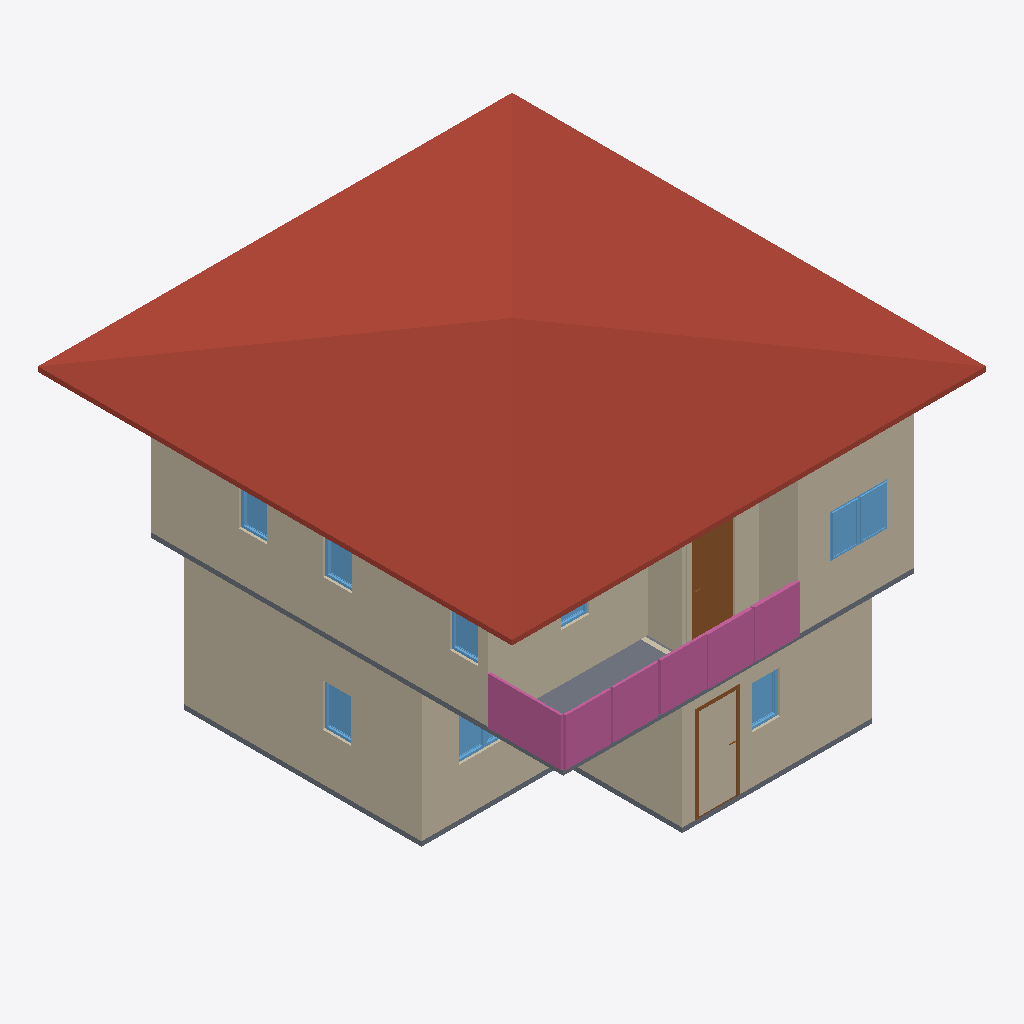
Isometric view of an IFC building model (IFC-SPF (STEP), schema IFC4, length unit metre), seen from the south-west, elements coloured by IFC class: 12 walls (beige), 10 windows (light blue), 4 railings (pink), 3 slabs (grey), 2 doors (brown), 1 roof (red-brown).
Extent 10.0 m × 10.0 m × 7.1 m (x, y, z). Storeys (3): GF at 0.00 m; 2F at 3.00 m; Roof at 6.00 m. Elements (63): 30 IfcWall, 14 IfcWindow, 8 IfcDoor, 5 IfcRailing, 3 IfcSlab, 1 IfcCovering, 1 IfcRoof, 1 IfcStairFlight.

HEADER;
FILE_DESCRIPTION(('ViewDefinition[DesignTransferView]'),'2;1');
FILE_NAME('s03-activity (revised) .ifc','2025-09-02T15:47:21+08:00',(''),(''),'IfcOpenShell 0.8.3-post1','Bonsai 0.8.3-post1','');
FILE_SCHEMA(('IFC4'));
ENDSEC;
DATA;
#1=IFCPROJECT('2jSpAQGNr8$ggCtklYifCn',$,'My Project',$,$,$,$,(#14,#26),#9);
#31=IFCSITE('1cYmOMiOPFw9n0kvSwKHg4',$,'My Site',$,$,#54,$,$,$,$,$,$,$,$);
#37=IFCBUILDING('2mX2nFBgnBkOWI50e4A7Fs',$,'My Building',$,$,#60,$,$,$,$,$,$);
#43=IFCBUILDINGSTOREY('3nxHAKgaTDGxzotKM7$US2',$,'2F',$,$,#2297,$,$,$,$);
#67=IFCBUILDINGSTOREY('2EGJw1VnPD$gsu_Aq3zsub',$,'GF',$,$,#83,$,$,$,$);
#6614=IFCBUILDINGSTOREY('0maMN_wDv22AZuh48sjrY0',$,'Roof',$,$,#6635,$,$,$,$);
#6636=IFCROOF('1MqEa$ytjDg9w21nKG9meo',$,'Roof',$,$,#6662,#6645,$,$);
#336=IFCWALL('3IuXOOYejEGukYgozrnCpe',$,'Wall',$,$,#611,#342,$,$);
#3800=IFCWALL('2PVtMxzYn7M9ErSh8LlGgr',$,'Wall',$,$,#3914,#3806,$,$);
#6669=IFCWALL('2$cldp$Nz99OlBLY9u76kP',$,'Wall',$,$,#6680,#6675,$,$);
#4809=IFCWALL('0K$u90zx12gBBURsuDz7lV',$,'Wall',$,$,#4820,#4815,$,$);
#3928=IFCWALL('3Y002Un9H4YP_Z0yn62U9C',$,'Wall',$,$,#3939,#3934,$,$);
#361=IFCWALL('2ZjFwWP1rBdxw4dPL5O_ke',$,'Wall',$,$,#643,#367,$,$);
#7469=IFCRAILING('1f1Y_MgK10eB$QDK_wsDyh',$,'Railing',$,'FRAMELESS_PANEL',#7489,#7477,$,.USERDEFINED.);
#386=IFCWALL('37t0ErxFP4LAbWKkzqIhOj',$,'Wall',$,$,#675,#392,$,$);
#3161=IFCSLAB('1Ah8A8u9bA8wHpDAzNCP4W',$,'Slab',$,$,#3168,#3175,$,$);
#7249=IFCRAILING('11PlHisEDBghFwlQmuZWLZ',$,'Railing',$,$,#7269,#7257,$,$);
#7202=IFCRAILING('13W8Sg2kfEbe6JsRemoRwv',$,'Railing',$,$,#7227,#7210,$,$);
#5915=IFCDOOR('3a3MYoD_bC8OwQNO0yQaPp',$,'Door',$,$,#5963,#5923,$,2.0,0.899999976158142,$,$,$);
#4834=IFCWALL('2Plj0PTE5BGP5T213iuuvo',$,'Wall',$,$,#4903,#4840,$,$);
#4955=IFCWALL('14B0Ndth57Vv2upmg_yyYC',$,'Wall',$,$,#4966,#4961,$,$);
#4917=IFCWALL('1VaWPLYmf2sBK1_HyptDTz',$,'Wall',$,$,#4928,#4923,$,$);
#1150=IFCSLAB('2VVY1UpszFjukhRk2enWPb',$,'Slab',$,$,#1158,#1165,$,$);
#5815=IFCWINDOW('0BNig2P45BRPaXJGyTdVmq',$,'Window',$,$,#5849,#5823,$,$,$,$,$,$);
#5765=IFCWINDOW('3YyvE$EuL13hKjlxTww56e',$,'Window',$,$,#5814,#5773,$,$,$,$,$,$);
#2096=IFCWINDOW('2JcCCYbIjBYfJlo2x9pV5L',$,'Window',$,$,#2144,#2104,$,0.899999976158142,0.600000023841858,$,$,$);
#7604=IFCWINDOW('0KZhDv$5P5xe3SKkyIEIRG',$,'Window',$,$,#7667,#7612,$,0.899999976158142,0.600000023841858,$,$,$);
#2491=IFCSLAB('0UnRLGhqrDZfQdaaDdT064',$,'Slab',$,$,#2498,#2505,$,$);
#1310=IFCDOOR('1cLBu8HlbB2RwHkzm0KeC0',$,'Door',$,$,#1373,#1318,$,2.0,0.899999976158142,$,$,$);
#5538=IFCWINDOW('1mat1eCF1AEONqiNGuRzzC',$,'Window',$,$,#5586,#5546,$,0.899999976158142,0.600000023841858,$,$,$);
#5473=IFCWINDOW('1BJ7jGoA5ETf5PxzzWBt3E',$,'Window',$,$,#5537,#5482,$,0.899999976158142,0.600000023841858,$,$,$);
#5587=IFCWINDOW('0QyYVjY8z87ReC8sVt3L5z',$,'Window',$,$,#5651,#5596,$,0.899999976158142,0.600000023841858,$,$,$);
#1982=IFCWINDOW('2L1Lr4XynBsQEei5i5ZWK8',$,'Window',$,$,#2046,#1991,$,0.899999976158142,0.600000023841858,$,$,$);
#3712=IFCWALL('2AYkKesHj5fgoVHeN7bPrY',$,'Wall',$,$,#6592,#3718,$,$);
#236=IFCWALL('3D1tvToBT7ihkCyGHlv5vg',$,'Wall',$,$,#247,#242,$,$);
#7096=IFCRAILING('3OD_Db7rn5bg_jJRz67i9B',$,'Railing',$,$,#7117,#7105,$,$);
#5850=IFCWINDOW('3xRhypLUrCOPnh_ooqa4mZ',$,'Window',$,$,#5914,#5859,$,0.899999976158142,0.600000023841858,$,$,$);
#2047=IFCWINDOW('3YOty1hgL7AuisPa2njWLL',$,'Window',$,$,#2095,#2055,$,0.899999976158142,0.600000023841858,$,$,$);
ENDSEC;